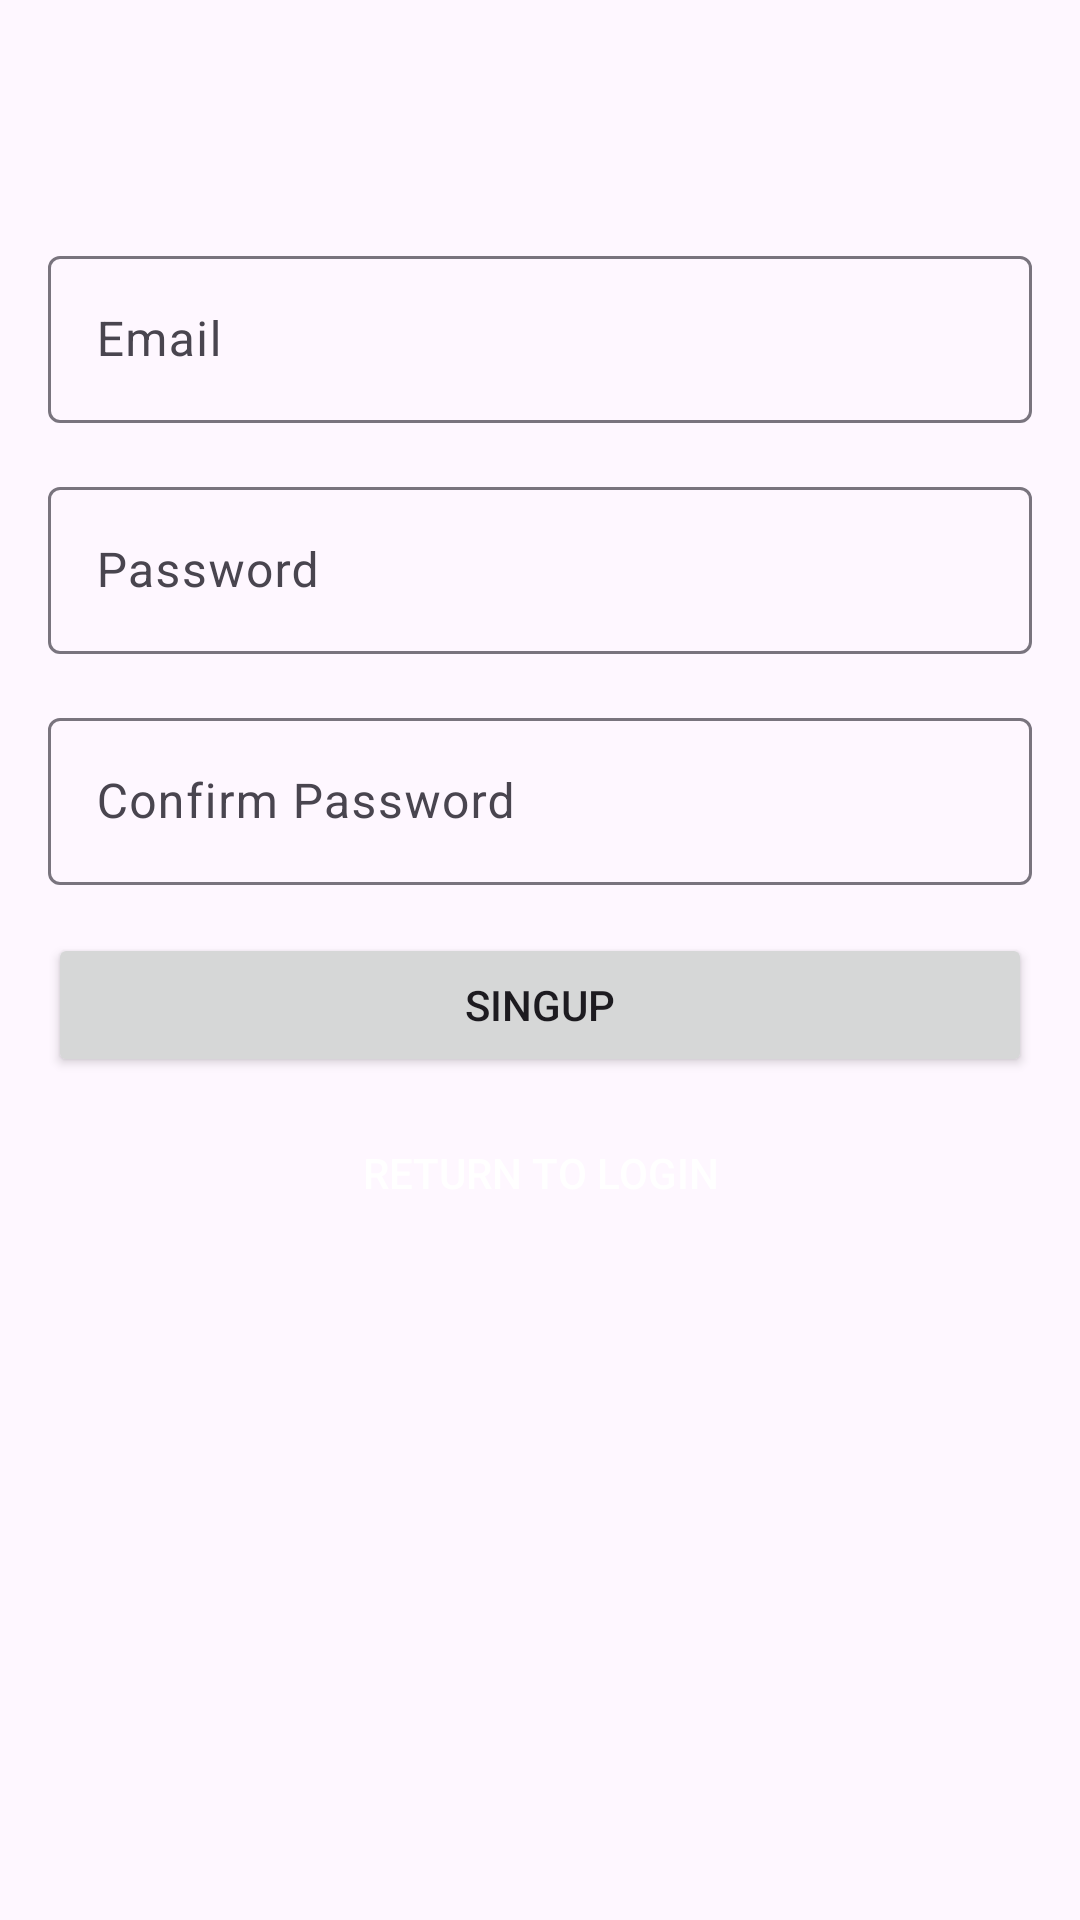

Produce the Android XML layout that renders to this screen, including the resource entries it uses.
<!-- AndroidManifest.xml: application theme Theme.Capitales -->
<!-- res/layout/fragment_signup.xml -->
<?xml version="1.0" encoding="utf-8"?>
<layout xmlns:android="http://schemas.android.com/apk/res/android"
    xmlns:tools="http://schemas.android.com/tools">

    <LinearLayout
        android:layout_width="match_parent"
        android:layout_height="match_parent"
        android:orientation="vertical"
        tools:context=".auth.LoginActivity">

        <androidx.appcompat.widget.Toolbar
            android:id="@+id/sign_up_toolbar"
            android:layout_width="match_parent"
            android:layout_height="wrap_content"
            android:minHeight="?attr/actionBarSize" />

        <com.google.android.material.textfield.TextInputLayout
            android:id="@+id/email_input"
            android:layout_width="match_parent"
            android:layout_height="wrap_content"
            android:layout_marginStart="16dp"
            android:layout_marginTop="16dp"
            android:layout_marginEnd="16dp">

            <EditText
                android:id="@+id/email_edit"
                android:layout_width="match_parent"
                android:layout_height="wrap_content"
                android:autofillHints="emailAddress"
                android:hint="@string/email"
                android:inputType="textEmailAddress" />
        </com.google.android.material.textfield.TextInputLayout>

        <com.google.android.material.textfield.TextInputLayout
            android:id="@+id/password_input"
            android:layout_width="match_parent"
            android:layout_height="wrap_content"
            android:layout_marginStart="16dp"
            android:layout_marginTop="16dp"
            android:layout_marginEnd="16dp">

            <EditText
                android:id="@+id/password_edit"
                android:layout_width="match_parent"
                android:layout_height="wrap_content"
                android:autofillHints="password"
                android:hint="@string/password"
                android:inputType="textPassword" />
        </com.google.android.material.textfield.TextInputLayout>

        <com.google.android.material.textfield.TextInputLayout
            android:id="@+id/confirm_password_input"
            android:layout_width="match_parent"
            android:layout_height="wrap_content"
            android:layout_margin="16dp">

            <EditText
                android:id="@+id/confirm_password_edit"
                android:layout_width="match_parent"
                android:layout_height="wrap_content"
                android:autofillHints="password"
                android:hint="@string/confirm_password"
                android:inputType="textPassword" />
        </com.google.android.material.textfield.TextInputLayout>

        <Button
            android:id="@+id/sign_up_button"
            android:layout_width="match_parent"
            android:layout_height="wrap_content"
            android:layout_marginStart="16dp"
            android:layout_marginEnd="16dp"
            android:text="@string/sign_up" />
        <Button
            android:id="@+id/return_to_login_button"
            android:layout_width="match_parent"
            android:layout_height="wrap_content"
            android:layout_marginStart="16dp"
            android:layout_marginEnd="16dp"
            android:text="@string/return_to_login"
            android:layout_marginTop="8dp"
            android:background="?attr/selectableItemBackground"
            android:textColor="@color/text_white" />

    </LinearLayout>
</layout>
<!-- resources referenced by this layout -->
<resources>
  <color name="text_white">#FFFFFFFF</color>
  <string name="confirm_password">Confirm Password</string>
  <string name="email">Email</string>
  <string name="password">Password</string>
  <string name="return_to_login">Return to login</string>
  <string name="sign_up">SingUp</string>
  <style name="Theme.Capitales" parent="Base.Theme.Capitales">
          
          <item name="colorPrimary">@color/color_primary</item>
          <item name="colorPrimaryVariant">@color/colorPrimaryDark</item>
          <item name="colorOnPrimary">@color/white</item>
          
          <item name="colorSecondary">@color/colorSecondary</item>
          <item name="colorSecondaryVariant">@color/colorSecondaryDark</item>
          <item name="colorOnSecondary">@color/black</item>
          
          <item name="android:statusBarColor" tools:targetApi="l">?attr/colorPrimaryVariant</item>
          
      </style>
  <style name="Base.Theme.Capitales" parent="Theme.Material3.DayNight.NoActionBar">
          
          
      </style>
  <color name="color_primary">#F44336</color>
  <color name="colorPrimaryDark">#D32F2F</color>
  <color name="white">#FFFFFFFF</color>
  <color name="colorSecondary">#142CC6</color>
  <color name="colorSecondaryDark">#0C1D8A</color>
  <color name="black">#FF000000</color>
</resources>
